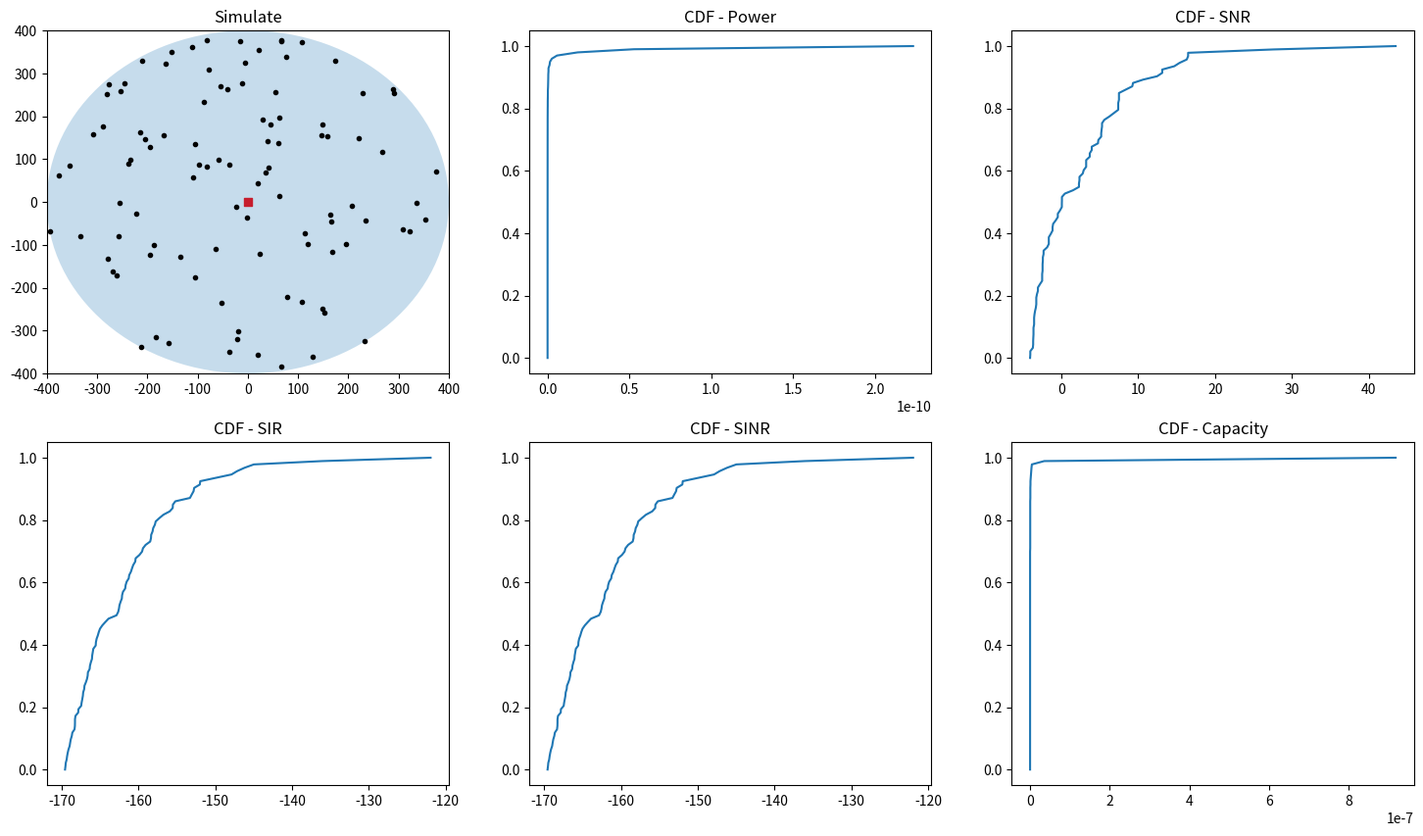

Reproduce this figure in Python.
# Simulation Monte Carlo - Cellular Wireless Communication Systems
import numpy as np ; import matplotlib.pyplot as plt ; from math import sqrt,log10,log2

class PointAcess: # Point Acess

  channel = list(range(1,101)) # Channels

  # class constructor
  def __init__(self, coverage_area:tuple, power_=0):

    assert not isinstance(power_, (str, bool, list, tuple)) and ( power_ >= 0 ) # Power must be an number positive
    assert type(coverage_area) == tuple and ( len(coverage_area) >= 0 ) # Coverage area must be an tuple with len positive
    self.__coveragearea = (coverage_area)
    self.__power = power_

  # Get coverage area
  @property
  def coverage_area(self):

    return self.__coveragearea

  # Set coverage area
  @coverage_area.setter
  def coverage_area(self, coverage_area_:tuple):
    
    assert type(coverage_area_) == tuple and ( len(coverage_area_) >= 0 ) # New Coverage area must be an tuple with len positive
    self.__coveragearea = (coverage_area_)


  # Get power
  @property
  def power(self):

    return self.__power

  # Set power
  @power.setter
  def power(self, power__):
    
    assert not isinstance(power__, (str, bool, list, tuple)) and ( power__ >= 0 ) # Power must be an number positive
    self.__power = power__


  def position_ap(self, position_:tuple): # Position - AP
    
    assert isinstance(position_, tuple) and ( len(position_) >= 0 ) # Position must be an tuple with len postive
    self.__position = position_
    self.__coveragearea[self.__position[0]:self.__position[0] + 10, self.__position[1]:self.__position[1]+10] = 1
    return self.__position



class UserEquipments: # User Equipments

  # class constructor
  def __init__(self, power_=1):

    assert not isinstance(power_, (str, bool, list, tuple)) and ( power_ >= 0 ) # Power must be an number positive
    self.__channel = np.random.choice(PointAcess.channel) # Choose an channel
    self.__power = power_

  # Get power
  @property
  def power(self):

    return self.__power

  # Set power
  @power.setter
  def power(self, power__):
    
    assert not isinstance(power__, (str, bool, list, tuple)) and ( power__ >= 0 ) # Power must be an number positive
    self.__power = power__


  def position_ue(self, position_:tuple): # Position - UE
    
    assert isinstance(position_, tuple) and ( len(position_) >= 0 ) # Position must be an tuple with len postive
    self.__position = position_
    return self.__position


  # Get channel
  def get_channel(self):

    return self.__channel
  

  
class System: # System

  # class constructor
  def __init__(self):

    self.__aps = list()  # Point Acess
    self.__ues = list()  # User Equipments

  # Get AP's
  @property
  def aps(self):

    return self.__aps

  # Set AP's
  @aps.setter
  def aps(self, aps_: PointAcess):

    assert isinstance(aps_, PointAcess) # AP must be an instance of the class PointAcess for be add on the list
    self.__aps.append(aps_)


  # Get UE's
  @property
  def ues(self):

    return self.__ues

  # Set UE's
  @ues.setter
  def ues(self, ues: UserEquipments):

    assert isinstance(ues, UserEquipments) # UE must be an instance of the class UserEquipments for be add on the list
    self.__ues.append(ues)



class Simulation: # Simulation

  # class constructor
  def __init__(self, system:System):

    assert isinstance(system, System)  # system must be an instance of the class System
    self.__coords = []  # Coordinates ocupeds

    self.bt = (10**(8)) # Total available bandwidth ( 100MHz = 10^(8)Hz )
    self.ko = (10**(-20)) # Constant for the noise power ( 10^(-17)miliwatts/Hz = 10^(-20)watts/Hz )
    self.do = 1 # fixed reference distance ( 1 meter )
    self.k = (10**(-4)) # Constant for the propagation model
    self.n = 4 # Constant for the propagation model
      
  def AP_position(self, ap: PointAcess, pos__ap: tuple): # Position AP

    assert isinstance(ap, PointAcess) # AP must be an instance of the class PointAcess
    assert isinstance(pos__ap, tuple) and ( len(pos__ap) >= 0 ) # Position must be an tuple with len positive
      
    if (self.__coords.__contains__(pos__ap) == False):
        
      ap.position_ap = pos__ap
      self.__coords.append(pos__ap)

    else:
          
      while True:
        
        pos__ap_ = ((np.random.randint(0, ...), np.random.randint(0, ...)))

        if self.__coords.__contains__(pos__ap_) == False:
          
          ap.position_ap = pos__ap_
          self.__coords.append(pos__ap_)
          break


  def UE_position(self, ue: UserEquipments, ap: PointAcess, pos__ue=(0,0)): # Position UE
  
    height, width = ap.coverage_area

    if isinstance(ue, UserEquipments) and isinstance(ap, PointAcess) and isinstance(pos__ue, tuple) and len(pos__ue) >= 0:
        
        while True:
          
          pos__ue = ((np.random.uniform(ap.position_ap[0] - min(height, width), ap.position_ap[0] + min(height, width)), np.random.uniform(ap.position_ap[1] - min(height, width), ap.position_ap[1] + min(height, width))))
          
          if (self.__coords.__contains__(pos__ue) == False) and (((pos__ue[0] - ap.position_ap[0]) ** 2 + (pos__ue[1] - ap.position_ap[1]) ** 2) <= (min(height, width) ** 2)):
            
            distance_ue_ap = sqrt( ( ( ( pos__ue[0]- ap.position_ap[0] ) ** 2 ) ) + ( ( ( pos__ue[1] - ap.position_ap[1] ) ** 2 ) ) ) # Distance UE-AP

            if distance_ue_ap >= self.do:  # Distance must be bigger or equal than the fixed reference distance ( 1 meter )
              
              ue.position_ue = pos__ue
              self.__coords.append(pos__ue)
              break


  def distance_ue_ap_(self, ap: PointAcess, ue: UserEquipments): # Calcule distance UE-AP
    
    if isinstance(ap, PointAcess) and isinstance(ue, UserEquipments):
      
      distance_ue_ap = sqrt( ( ( ( ue.position_ue[0] - ap.position_ap[0] ) ** 2 ) ) + ( ( ( ue.position_ue[1] - ap.position_ap[1] ) ** 2 ) ) ) # Distance UE-AP
      
      if distance_ue_ap >= self.do:  # Distance must be bigger or equal than the fixed reference distance ( 1 meter )
        
        return distance_ue_ap
      
      else:

        raise ValueError('Distance lower than 1 meter!')
      


if __name__ == "__main__":

  powers = [] # Powers totallys
  snrs = [] # snrs totallys
  sirs = [] # sirs totallys
  sinrs = [] # sinrs totallys
  capacities = [] # capacities totallys

  AP = PointAcess((400,400), 10)

  system = System()
  system.aps = AP

  simulate = Simulation(system)
  simulate.AP_position(AP, (0,0))

  noise_power = ( ( simulate.ko ) * ( simulate.bt / len( AP.channel ) ) if len( AP.channel ) >= 0 else None ) # Noise power
  print(f'Noise Power: {noise_power}W \n')

  num_ue = 100 # Amount of UEs
  ues_ = [UserEquipments() for _ in range(num_ue)]

  for ue in ues_:
    
    system.ues = ue
    
  for i in range(num_ue):
    
    simulate.UE_position(ues_[i], AP)

  for i, ue in enumerate(ues_):
    
    print(f"Position UE {i+1} : {ue.position_ue}") # Position UE
    print(f"UE {i+1} Channel: {ue.get_channel()}") # Channel UE 
    print(f"Distance UE{i+1}-AP  : {simulate.distance_ue_ap_(AP, ue)}m") # Distance AP-UE
      
    power = ( ue.power * ( simulate.k / ( simulate.distance_ue_ap_(AP, ue) ** ( simulate.n ) ) ) ) # Power in Watts
    
    print(f"Power UE{i+1}: {power}W") ; powers.append(power)
        
    for j, ues in enumerate(ues_):
      
      interference_ = 0

      if ( ( ues.get_channel() == ue.get_channel() ) and ( ues != ue ) ):
        
        distance_ues_ap = sqrt( ( ( ( ues.position_ue[0] - AP.position_ap[0] ) ** (2) ) + ( ( ues.position_ue[1] - AP.position_ap[1] ) ** (2) ) ) ) # Distance Others_UEs-AP
        print(f"\nDistance between UE {j+1} and AP: {distance_ues_ap}m")
        interference_ += ( ues.power *  ( ( distance_ues_ap / ( simulate.do ) ** ( simulate.n ) ) ) ) # interference totally
        print(f"Interference between UE {j+1} and AP: {interference_}\n")
      
        if interference_ >= 0:
          
          snr = ( 10 ) * log10( ( ( power / noise_power ) ) ) # SNR
          sir = ( 10 ) * log10( ( power / interference_ ) ) # SIR
          sinr = ( 10 ) * log10( ( power / ( interference_ + noise_power ) ) ) # SINR
          capacity = ( simulate.bt / len(AP.channel) ) * ( log2(1 + ( 10**(sinr/10) ) ) ) # Capacity
            
          print(f"Signal-to-noise ratio(SNR): {snr}db") ; snrs.append(snr)
          print(f"Signal-to-interference ratio(SIR): {sir}db") ; sirs.append(sir)
          print(f"Signal-to-interference-Noise ratio(SINR): {sinr}db") ; sinrs.append(sinr)
          print(f"Capacity: {capacity}") ; capacities.append(capacity) ; print("- "*80)

          all_ = []
          all_.append([powers, snrs, sirs, sinrs, capacities]) # Collect all results

  fig, axs = plt.subplots(2, 3, figsize=(18, 10)) # Graphic

  for ap in system.aps:

    height, width = ap.coverage_area
    axs[0, 0].scatter(ap.position_ap[0], ap.position_ap[1], color='red', marker=',')
    cove_area = plt.Circle(ap.position_ap, radius = min(height, width), alpha=0.25)
    axs[0, 0].add_patch(cove_area) ; axs[0, 0].set_xlim(-ap.coverage_area[0], ap.coverage_area[0]) ; axs[0, 0].set_ylim(-ap.coverage_area[1], ap.coverage_area[1]) ; axs[0,0].set_title("Simulate")

    for ue in system.ues:

        axs[0, 0].scatter(ue.position_ue[0], ue.position_ue[1], color='black', marker='.')

    for result, label, row, col in zip([powers, snrs, sirs, sinrs, capacities], ['Power', 'SNR', 'SIR', 'SINR', 'Capacity'], [0, 0, 1, 1, 1], [1, 2, 0, 1, 2]):
      
      filtered_result = [value for value in result if value is not None] ; filtered_result.sort()

      cumulative_prob = np.linspace(0, 1, len(filtered_result))
      axs[row, col].plot(filtered_result, cumulative_prob, label=f"CDF - {label}") ; axs[row, col].set_title(f"CDF - {label}")

  plt.show()
